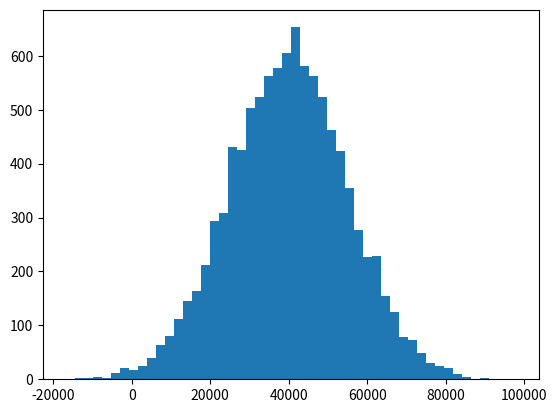

Here is the Python script that generated this plot:
#!/usr/bin/env python
# coding: utf-8

# In[8]:


import numpy as np
get_ipython().run_line_magic('matplotlib', 'inline')
import matplotlib.pyplot as plt


# In[13]:


incomes = np.random.normal(40000,15000,10000)
incomes.size


# In[10]:


np.mean(incomes)


# In[11]:


plt.hist(incomes,50)


# In[14]:


incomes =np.append(incomes,[1000000000])
incomes.size


# In[15]:


np.median(incomes)


# In[17]:


np.mean(incomes)


# In[18]:


from scipy import stats


# In[20]:


ages=np.random.randint(18,high=90,size=500)
ages.size


# In[21]:


stats.mode(ages)


# In[23]:





# In[ ]:




